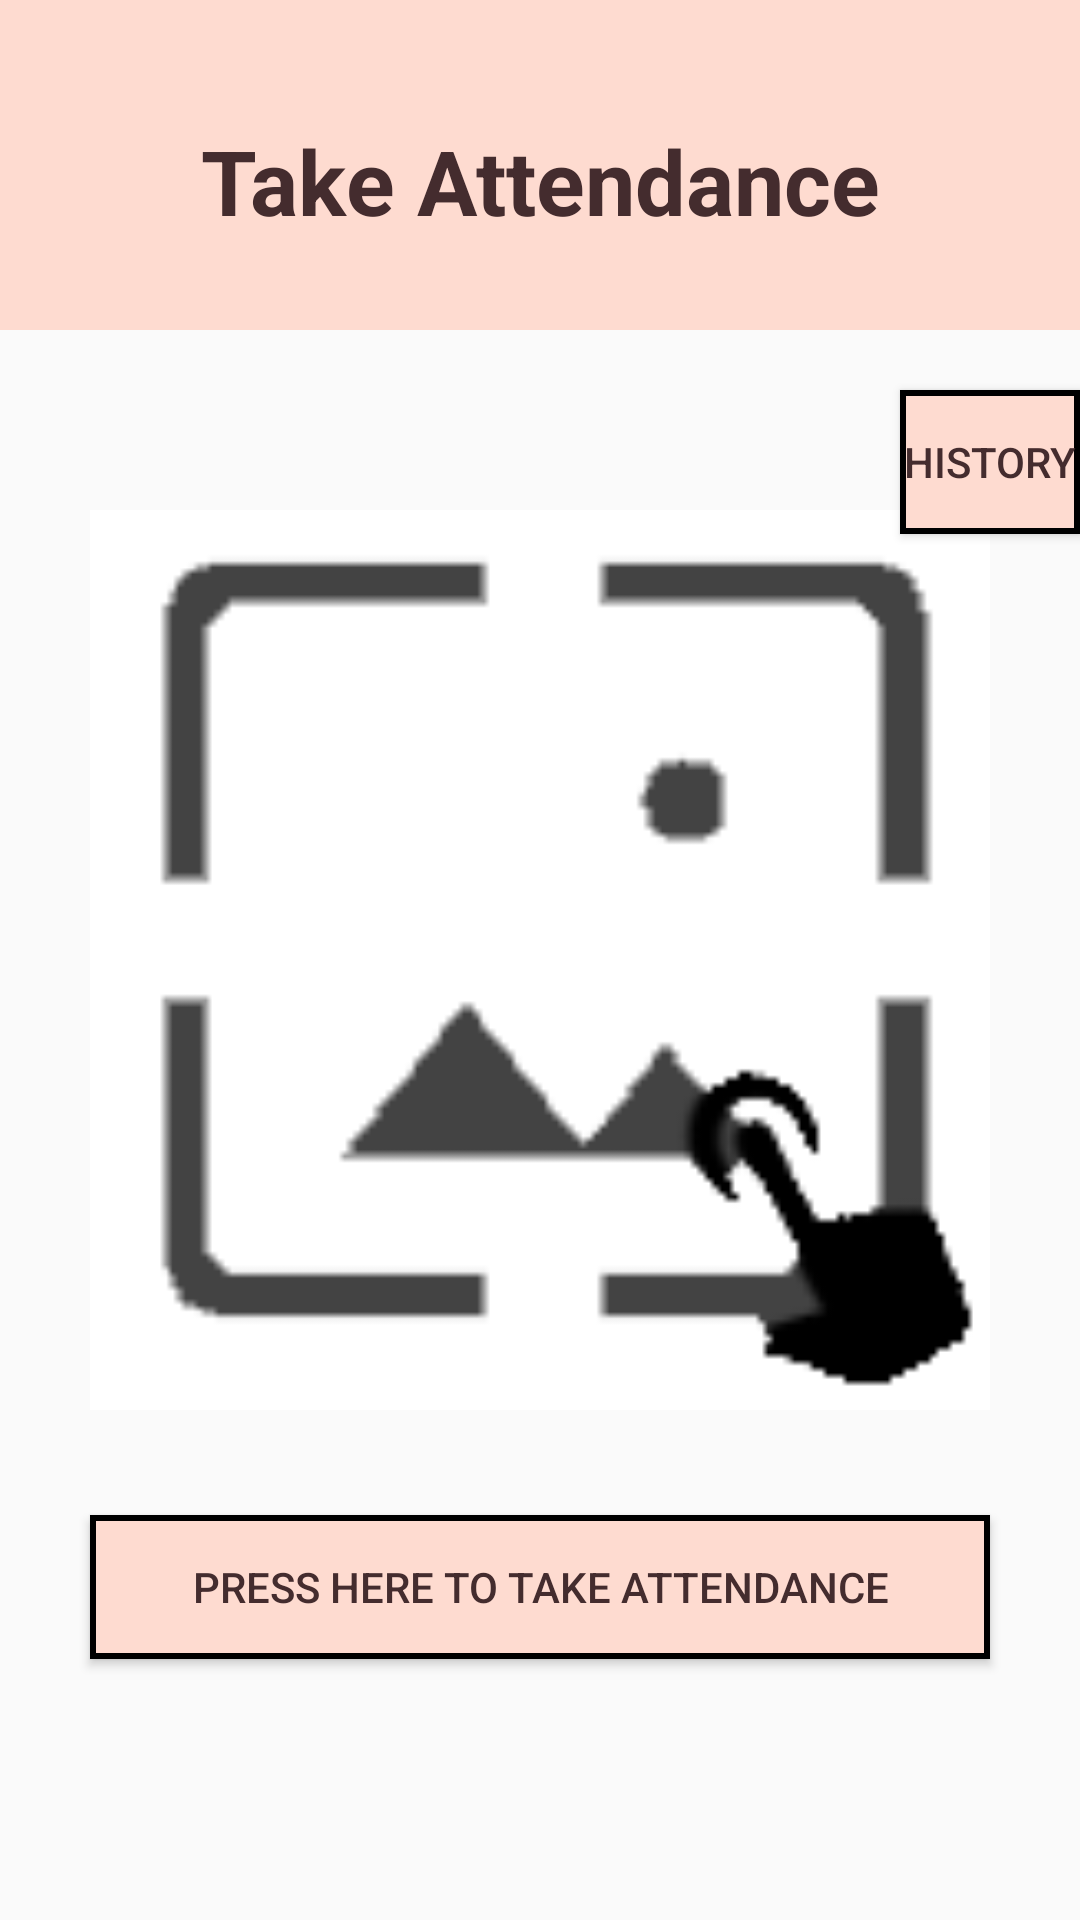

Reconstruct the res/layout file that produces this screen, plus the resources it refers to.
<!-- AndroidManifest.xml: application theme Theme.CovidTracking -->
<!-- res/layout/activity_take_attendance.xml -->
<?xml version="1.0" encoding="utf-8"?>
<com.google.android.material.circularreveal.CircularRevealRelativeLayout xmlns:android="http://schemas.android.com/apk/res/android"
    xmlns:app="http://schemas.android.com/apk/res-auto"
    xmlns:tools="http://schemas.android.com/tools"
    android:layout_width="match_parent"
    android:layout_height="match_parent"
    tools:context=".TakeAttendance">

    <ImageView
        android:id="@+id/header"
        android:layout_width="match_parent"
        android:layout_height="110dp"
        android:layout_alignParentLeft="true"
        android:layout_alignParentTop="true"
        android:layout_alignParentRight="true"
        android:background="@color/Skin"
        app:layout_constraintEnd_toEndOf="parent"
        app:layout_constraintStart_toStartOf="parent"
        app:layout_constraintTop_toTopOf="parent" />

    <TextView
        android:id="@+id/headertext"
        android:layout_width="match_parent"
        android:layout_height="41dp"
        android:layout_marginTop="40dp"
        android:text="Take Attendance"
        android:textColor="@color/Browning"
        android:textSize="30dp"
        android:textAlignment="center"
        android:textStyle="bold"
        app:layout_constraintEnd_toEndOf="parent"
        app:layout_constraintHorizontal_bias="0.0"
        app:layout_constraintStart_toStartOf="parent"
        app:layout_constraintTop_toTopOf="@+id/header"
        android:gravity="center_horizontal" />

    <ImageButton
        android:id="@+id/btn_back"
        android:layout_width="49dp"
        android:layout_height="40dp"
        android:layout_marginLeft="16dp"
        android:layout_marginTop="40dp"
        android:scaleType="fitCenter"
        android:adjustViewBounds="true"
        android:background="@color/Skin"
        app:layout_constraintLeft_toLeftOf="parent"
        app:layout_constraintTop_toTopOf="parent"
        app:srcCompat="@drawable/back" />

    <ImageButton
        android:id="@+id/imageButton"
        android:layout_width="300dp"
        android:layout_height="300dp"
        android:layout_centerInParent="true"
        android:scaleType="fitCenter"
        android:adjustViewBounds="true"
        android:clickable="true"
        android:background="@drawable/scan" />

    <Button
        android:id="@+id/view"
        android:layout_width="wrap_content"
        android:layout_height="wrap_content"
        android:layout_below="@+id/header"
        android:layout_marginTop="20dp"
        android:layout_marginLeft="300dp"
        android:text="History"
        android:textColor="@color/Browning"
        android:background="@drawable/button_border"/>

    <Button
        android:id="@+id/btn_read"
        android:layout_width="300dp"
        android:layout_height="wrap_content"
        android:text="Press Here to Take Attendance"
        android:layout_marginTop="35dp"
        android:layout_below="@+id/imageButton"
        android:layout_centerHorizontal="true"
        android:textColor="@color/Browning"
        android:background="@drawable/button_border"/>


</com.google.android.material.circularreveal.CircularRevealRelativeLayout>
<!-- resources referenced by this layout -->
<resources>
  <color name="Browning">#442C2E</color>
  <color name="Skin">#FEDBD0</color>
  <!-- drawable button_border (drawable) -->
  <shape xmlns:android="http://schemas.android.com/apk/res/android" android:shape="rectangle" >
      <solid android:color="@color/Skin" />
      <stroke android:width="2dip" android:color="@color/black"/>
  </shape>
  <!-- drawable scan: png bitmap (drawable, 2059 bytes) -->
  <style name="Theme.CovidTracking" parent="Theme.AppCompat.Light.NoActionBar">
          
          <item name="colorPrimary">@color/black</item>
          <item name="colorPrimaryVariant">@color/black</item>
          <item name="colorOnPrimary">@color/white</item>
          
          <item name="colorSecondary">@color/teal_200</item>
          <item name="colorSecondaryVariant">@color/teal_700</item>
          <item name="colorOnSecondary">@color/black</item>
          
          <item name="android:statusBarColor" tools:targetApi="l">?attr/colorPrimaryVariant</item>
          
      </style>
  <color name="black">#FF000000</color>
  <color name="white">#FFFFFFFF</color>
  <color name="teal_200">#FF03DAC5</color>
  <color name="teal_700">#FF018786</color>
</resources>
